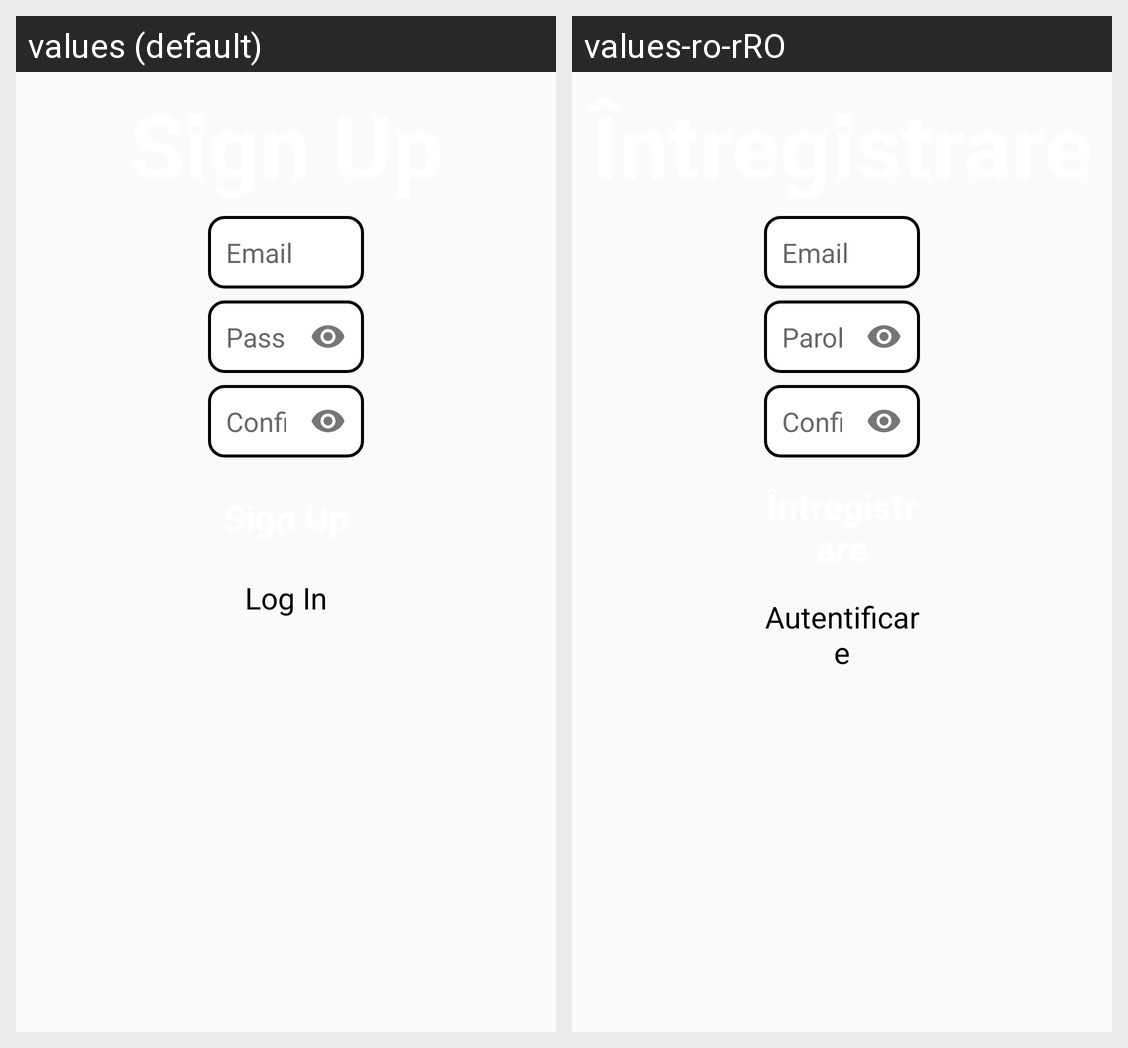

Translations of the strings shown on this Android screen, per locale in the grid:
Android screen res/layout/activity_create_account.xml rendered under 2 locales, left to right: values (default), values-ro-rRO. Device: Nexus 5 (rendered at 1080×1920; each locale shown at half size, 540×960, under a caption strip naming it); theme Theme.Joc_educativ.
Strings drawn on this screen, with the default value and each locale's value (text and hints the layout hard-codes, and strings that could not be matched under every locale, appear in the picture but are not listed):

email
  values: Email
  values-ro-rRO: Email

password
  values: Password
  values-ro-rRO: Parolă

confirm_password
  values: Confirm password
  values-ro-rRO: Confirmă parola

log_in
  values: Log In
  values-ro-rRO: Autentificare
